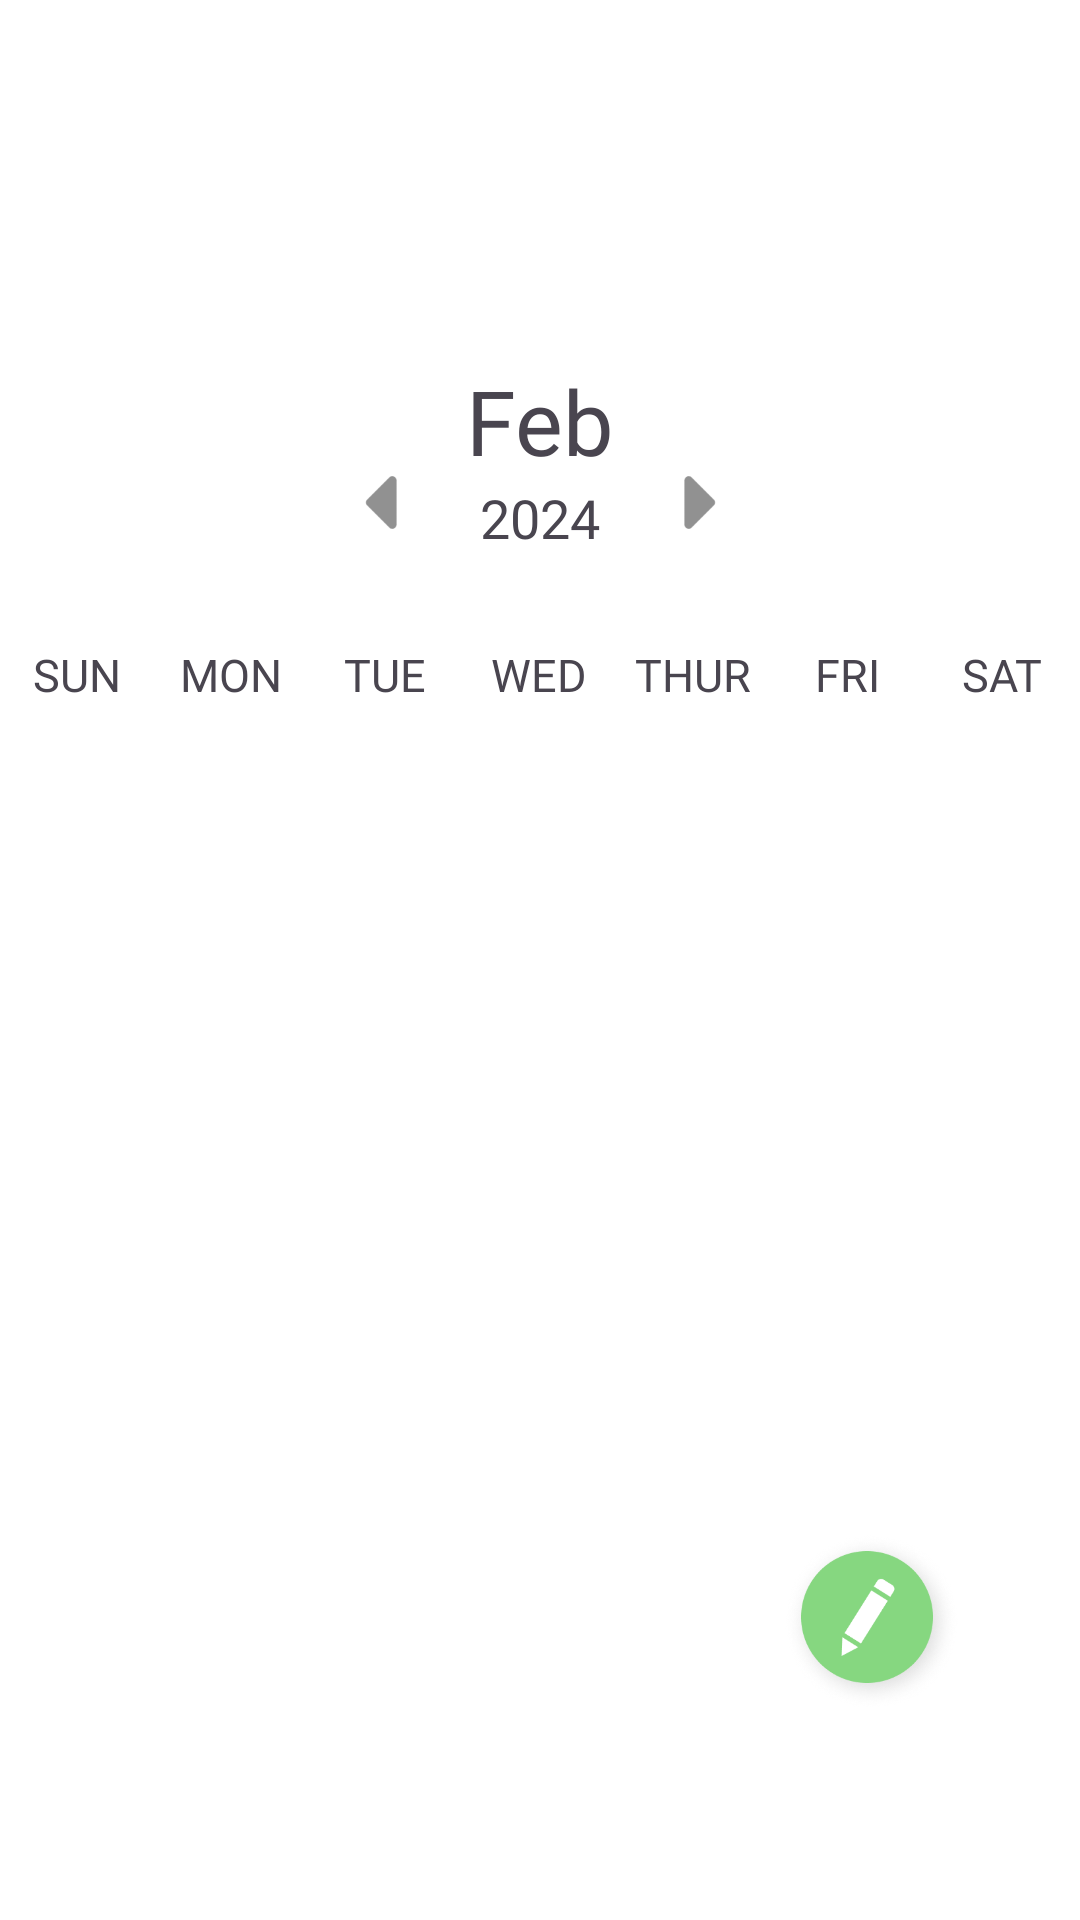

Reconstruct the res/layout file that produces this screen, plus the resources it refers to.
<!-- AndroidManifest.xml: application theme Theme.BeyondB -->
<!-- res/layout/fragment_diary.xml -->
<?xml version="1.0" encoding="utf-8"?>
<androidx.constraintlayout.widget.ConstraintLayout xmlns:android="http://schemas.android.com/apk/res/android"
    xmlns:tools="http://schemas.android.com/tools"
    android:layout_width="match_parent"
    android:layout_height="match_parent"
    android:id="@+id/fragment_find"
    android:background="@color/white"
    xmlns:app="http://schemas.android.com/apk/res-auto">

    <TextView
        android:id="@+id/diary_month"
        android:layout_width="wrap_content"
        android:layout_height="wrap_content"
        android:fontFamily="@font/pretendard_semibold"
        android:text="Feb"
        android:textSize="30dp"
        app:layout_constraintEnd_toEndOf="parent"
        app:layout_constraintStart_toStartOf="parent"
        app:layout_constraintTop_toTopOf="parent"
        android:layout_marginTop="120dp"/>

    <ImageButton
        android:id="@+id/diary_calendar_pre_btn"
        android:layout_width="35dp"
        android:layout_height="35dp"
        android:backgroundTint="@android:color/transparent"
        android:padding="0dp"
        android:scaleType="centerCrop"
        android:src="@drawable/ic_calendar_pre_btn"
        app:layout_constraintEnd_toStartOf="@+id/diary_month"
        app:layout_constraintTop_toTopOf="parent"
        android:layout_marginTop="150dp"
        android:layout_marginEnd="10dp"
         />

    <ImageButton
        android:id="@+id/diary_calendar_next_btn"
        android:layout_width="35dp"
        android:layout_height="35dp"
        android:layout_marginTop="150dp"
        android:backgroundTint="@android:color/transparent"
        android:padding="0dp"
        android:scaleType="centerCrop"
        android:src="@drawable/ic_calendar_next_btn"
        app:layout_constraintStart_toEndOf="@+id/diary_month"
        app:layout_constraintTop_toTopOf="parent"
        android:layout_marginStart="10dp"
        />


    <LinearLayout
        android:id="@+id/linearLayout"
        android:layout_width="match_parent"
        android:layout_height="wrap_content"
        android:layout_marginTop="30dp"
        app:layout_constraintTop_toBottomOf="@+id/diary_year">

        <TextView
            android:layout_width="0dp"
            android:layout_height="wrap_content"
            android:layout_weight="1"
            android:fontFamily="@font/pretendard_medium"
            android:text="SUN"
            android:textAlignment="center"
            android:textSize="15dp" />

        <TextView
            android:layout_width="0dp"
            android:layout_height="wrap_content"
            android:layout_weight="1"
            android:fontFamily="@font/pretendard_medium"
            android:text="MON"
            android:textAlignment="center"
            android:textSize="15dp" />

        <TextView
            android:layout_width="0dp"
            android:layout_height="wrap_content"
            android:layout_weight="1"
            android:fontFamily="@font/pretendard_medium"
            android:text="TUE"
            android:textAlignment="center"
            android:textSize="15dp" />

        <TextView
            android:layout_width="0dp"
            android:layout_height="wrap_content"
            android:layout_weight="1"
            android:fontFamily="@font/pretendard_medium"
            android:text="WED"
            android:textAlignment="center"
            android:textSize="15dp" />

        <TextView
            android:layout_width="0dp"
            android:layout_height="wrap_content"
            android:layout_weight="1"
            android:fontFamily="@font/pretendard_medium"
            android:text="THUR"
            android:textAlignment="center"
            android:textSize="15dp" />

        <TextView
            android:layout_width="0dp"
            android:layout_height="wrap_content"
            android:layout_weight="1"
            android:fontFamily="@font/pretendard_medium"
            android:text="FRI"
            android:textAlignment="center"
            android:textSize="15dp" />

        <TextView
            android:layout_width="0dp"
            android:layout_height="wrap_content"
            android:layout_weight="1"
            android:fontFamily="@font/pretendard_medium"
            android:text="SAT"
            android:textAlignment="center"
            android:textSize="15dp" />


    </LinearLayout>

    <androidx.recyclerview.widget.RecyclerView
        android:id="@+id/diary_calendar_recyclerview"
        android:layout_width="match_parent"
        android:layout_height="380dp"
        app:layout_constraintTop_toBottomOf="@+id/linearLayout"
        android:layout_marginTop="10dp"/>

    <TextView
        android:id="@+id/diary_year"
        android:layout_width="wrap_content"
        android:layout_height="wrap_content"
        android:fontFamily="@font/pretendard_thin"
        android:text="2024"
        android:textSize="18dp"
        app:layout_constraintEnd_toEndOf="parent"
        app:layout_constraintStart_toStartOf="parent"
        app:layout_constraintTop_toBottomOf="@+id/diary_month" />



    <ImageButton
        android:id="@+id/diary_write_fab"
        android:layout_width="60dp"
        android:layout_height="60dp"
        android:src="@drawable/ic_diary_write"
        android:layout_marginEnd="40dp"
        android:layout_marginBottom="70dp"
        app:fabCustomSize="50dp"
        app:layout_constraintBottom_toBottomOf="parent"
        app:layout_constraintEnd_toEndOf="parent"
        android:scaleType="centerCrop"
        android:padding="0dp"
        android:backgroundTint="@android:color/transparent"/>



</androidx.constraintlayout.widget.ConstraintLayout>
<!-- resources referenced by this layout -->
<resources>
  <!-- drawable ic_calendar_next_btn: png bitmap (drawable, 749 bytes) -->
  <!-- drawable ic_calendar_pre_btn: png bitmap (drawable, 774 bytes) -->
  <!-- drawable ic_diary_write: png bitmap (drawable, 31886 bytes) -->
  <style name="Theme.BeyondB" parent="Base.Theme.BeyondB" />
  <style name="Base.Theme.BeyondB" parent="Theme.Material3.DayNight.NoActionBar">
          
          <item name="windowNoTitle">true</item>
          <item name="android:windowFullscreen">true</item>
          
      </style>
  <!-- not gathered from this repository: default colours our renderer supplied (Android Studio template values) -->
  <color name="white">#FFFFFFFF</color>
</resources>
